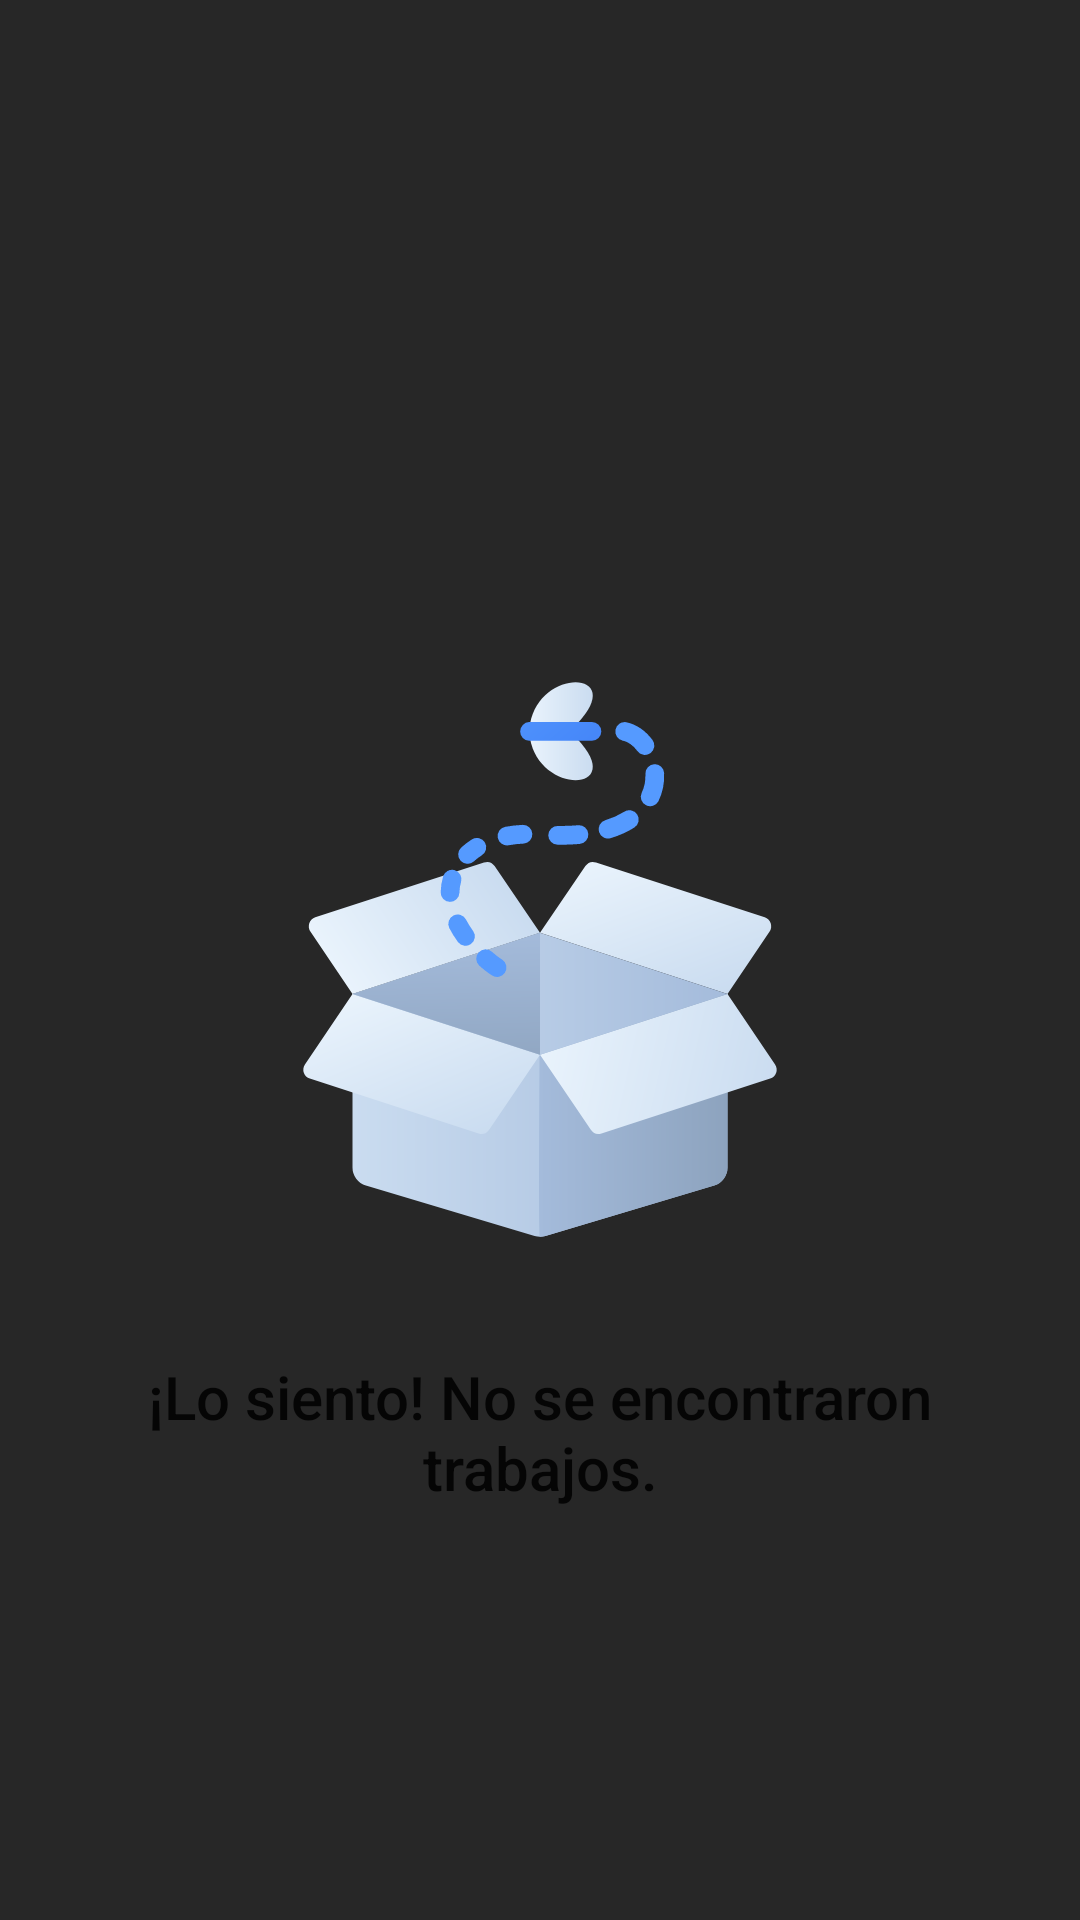

Produce the Android XML layout that renders to this screen, including the resource entries it uses.
<!-- AndroidManifest.xml: application theme Theme.TechJobSpotter -->
<!-- res/layout/empty_view.xml -->
<?xml version="1.0" encoding="utf-8"?>
<androidx.constraintlayout.widget.ConstraintLayout xmlns:android="http://schemas.android.com/apk/res/android"
    xmlns:app="http://schemas.android.com/apk/res-auto"
    android:layout_width="match_parent"
    android:layout_height="match_parent">

    <androidx.appcompat.widget.AppCompatImageView
        android:id="@+id/imgStateError"
        android:layout_width="wrap_content"

        android:layout_height="wrap_content"
        app:layout_constraintBottom_toBottomOf="parent"
        app:layout_constraintEnd_toEndOf="parent"
        app:layout_constraintStart_toStartOf="parent"
        app:layout_constraintTop_toTopOf="parent"
        app:srcCompat="@drawable/empty_icon" />

    <com.google.android.material.textview.MaterialTextView
        android:id="@+id/tvErrorStateMessage"
        style="@style/TextAppearance.AppCompat.Title"
        android:layout_width="0dp"
        android:layout_height="wrap_content"
        android:layout_marginStart="32dp"
        android:layout_marginTop="32dp"
        android:layout_marginEnd="32dp"
        android:gravity="center"
        android:text="@string/error_jobs_not_found"
        app:layout_constraintEnd_toEndOf="parent"
        app:layout_constraintStart_toStartOf="parent"
        app:layout_constraintTop_toBottomOf="@+id/imgStateError" />
</androidx.constraintlayout.widget.ConstraintLayout>
<!-- resources referenced by this layout -->
<resources>
  <!-- drawable empty_icon: vector/xml drawable (drawable, 7387 chars, omitted) -->
  <string name="error_jobs_not_found">¡Lo siento! No se encontraron trabajos.</string>
  <style name="Theme.TechJobSpotter" parent="Theme.MaterialComponents.DayNight.DarkActionBar">
          
          <item name="colorPrimary">@color/blue_300</item>
          <item name="colorPrimaryVariant">@color/blue_200</item>
          <item name="colorOnPrimary">@color/blue_050</item>
          
          <item name="colorSecondary">@color/blue_400</item>
          <item name="colorSecondaryVariant">@color/blue_400</item>
          <item name="colorOnSecondary">@color/blue_000</item>
          
          <item name="android:statusBarColor">?attr/colorPrimaryVariant</item>
          
          <item name="snackbarStyle">@style/SnackbarStyle</item>
                  <item name="android:windowBackground">@color/gray_600</item>
          
          <item name="android:windowContentTransitions">true</item>
          <item name="shimmerColor">@color/greyShimmerLight</item>
          <item name="baseThemeColor">@color/gray_050</item>
          <item name="shadeGrey">@color/gray_600</item>
          <item name="contentColor">@color/gray_050</item>
          
  
  
          
  
  
  
      </style>
  <color name="blue_300">#1F36BF</color>
  <color name="blue_200">#0078ff</color>
  <color name="blue_050">#BEE0FF</color>
  <color name="blue_400">#142481</color>
  <color name="blue_000">#7A5E9EFF</color>
  <style name="SnackbarStyle" parent="@style/Widget.MaterialComponents.Snackbar">
          <item name="android:layout_marginStart">16dp</item>
          <item name="android:layout_marginEnd">16dp</item>
          <item name="android:layout_marginBottom">66dp</item>
      </style>
  <color name="gray_600">#272727</color>
  <color name="greyShimmerLight">#F3878787</color>
  <color name="gray_050">#E3E3E3</color>
</resources>
